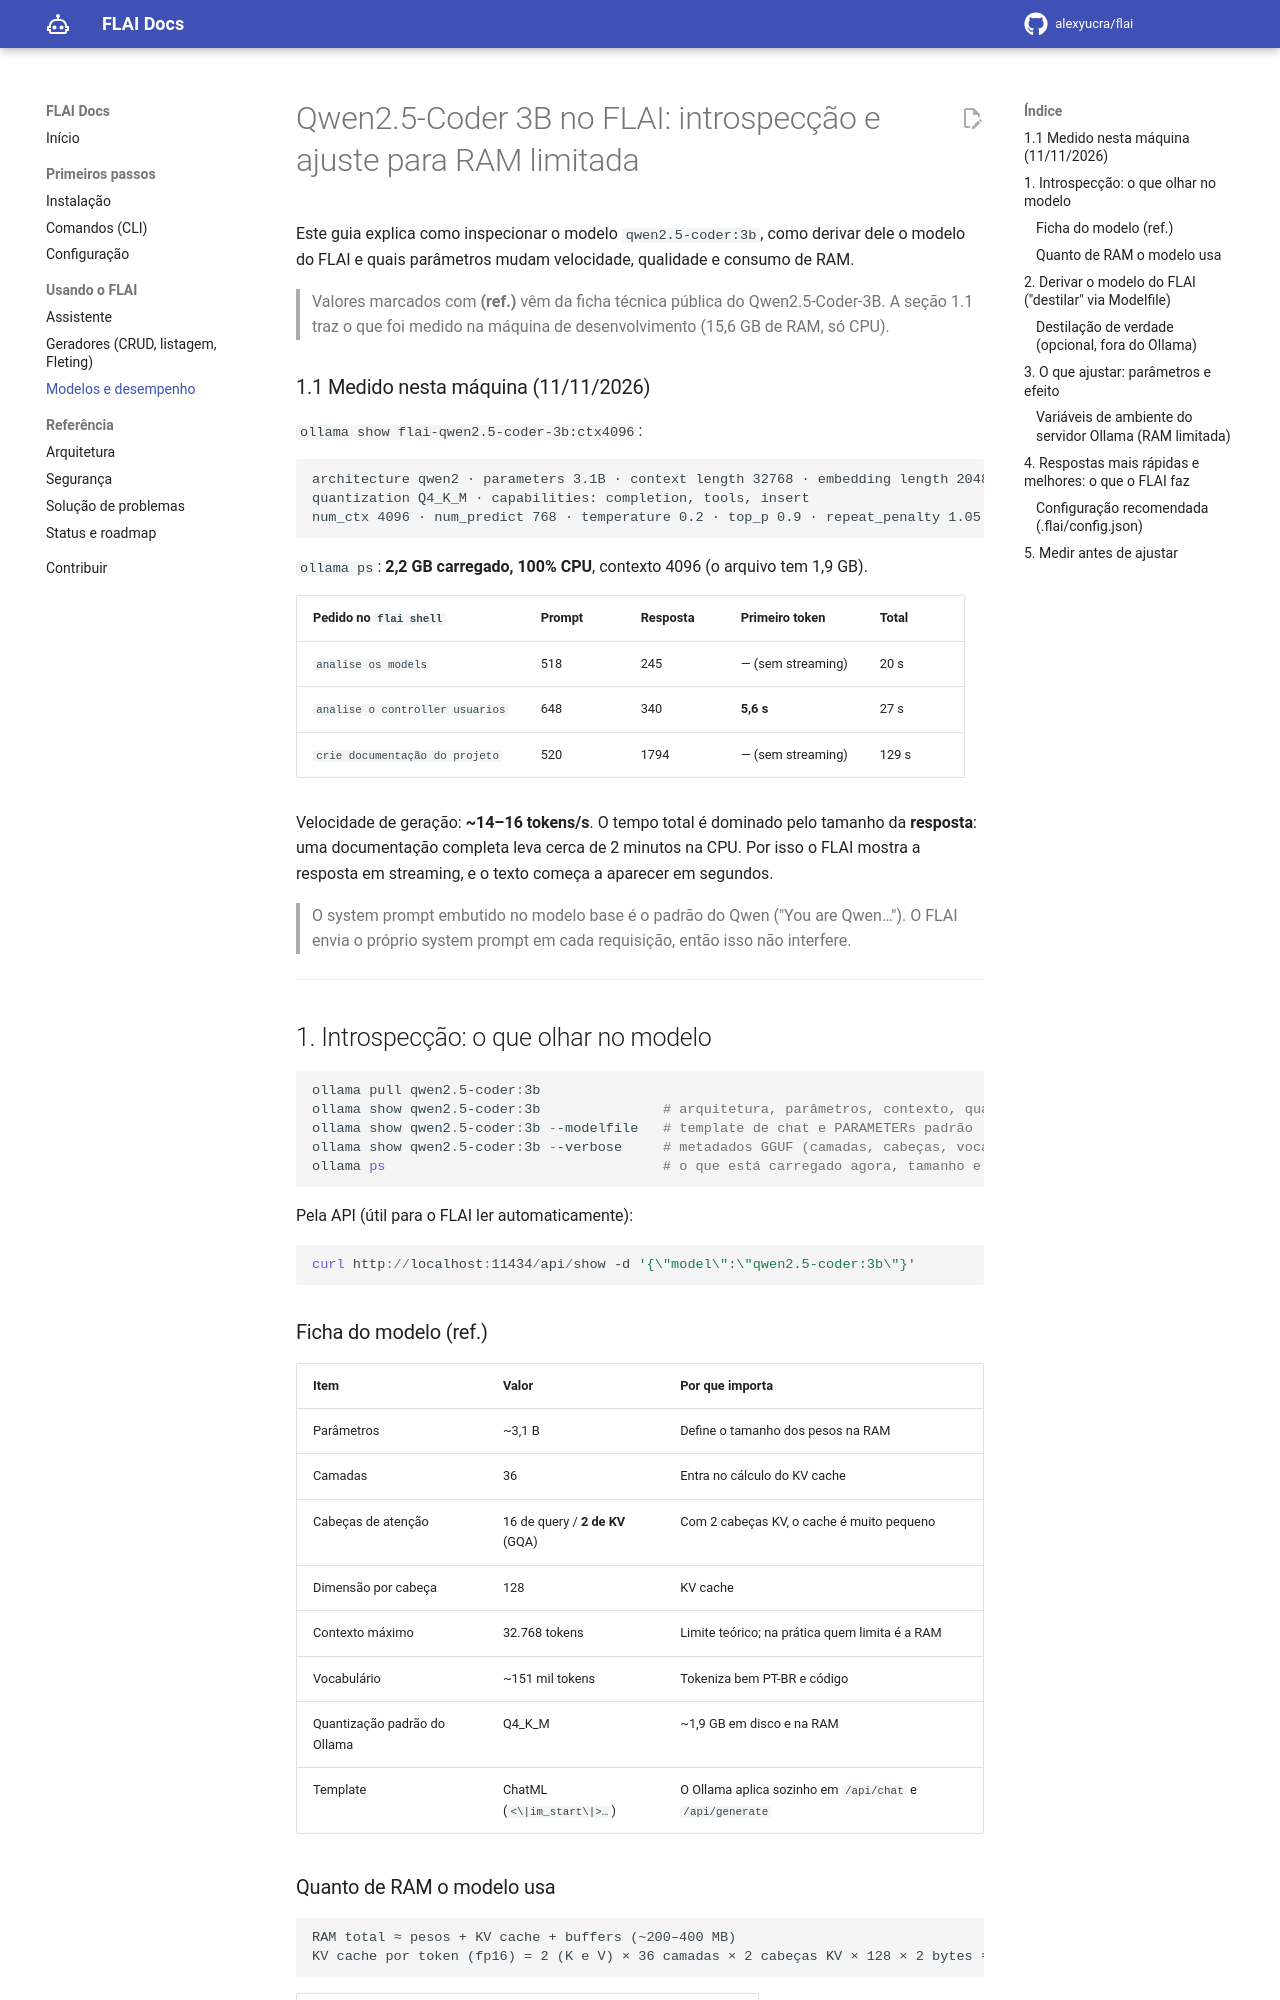

repository: alexyucra/flai · page: pt/modelos/index.html · generator: mkdocs

# Qwen2.5-Coder 3B no FLAI: introspecção e ajuste para RAM limitada

Este guia explica como inspecionar o modelo `qwen2.5-coder:3b`, como derivar dele o modelo
do FLAI e quais parâmetros mudam velocidade, qualidade e consumo de RAM.

> Valores marcados com **(ref.)** vêm da ficha técnica pública do Qwen2.5-Coder-3B.
> A seção 1.1 traz o que foi medido na máquina de desenvolvimento (15,6 GB de RAM, só CPU).

### 1.1 Medido nesta máquina (11/11/2026)

`ollama show flai-qwen2.5-coder-3b:ctx4096`:

```
architecture qwen2 · parameters 3.1B · context length 32768 · embedding length 2048
quantization Q4_K_M · capabilities: completion, tools, insert
num_ctx 4096 · num_predict 768 · temperature 0.2 · top_p 0.9 · repeat_penalty 1.05
```

`ollama ps`: **2,2 GB carregado, 100% CPU**, contexto 4096 (o arquivo tem 1,9 GB).

| Pedido no `flai shell` | Prompt | Resposta | Primeiro token | Total |
|---|---|---|---|---|
| `analise os models` | 518 | 245 | — (sem streaming) | 20 s |
| `analise o controller usuarios` | 648 | 340 | **5,6 s** | 27 s |
| `crie documentação do projeto` | 520 | 1794 | — (sem streaming) | 129 s |

Velocidade de geração: **~14–16 tokens/s**. O tempo total é dominado pelo tamanho da
**resposta**: uma documentação completa leva cerca de 2 minutos na CPU. Por isso o FLAI
mostra a resposta em streaming, e o texto começa a aparecer em segundos.

> O system prompt embutido no modelo base é o padrão do Qwen ("You are Qwen…"). O FLAI
> envia o próprio system prompt em cada requisição, então isso não interfere.

---

## 1. Introspecção: o que olhar no modelo

```powershell
ollama pull qwen2.5-coder:3b
ollama show qwen2.5-coder:3b               # arquitetura, parâmetros, contexto, quantização
ollama show qwen2.5-coder:3b --modelfile   # template de chat e PARAMETERs padrão
ollama show qwen2.5-coder:3b --verbose     # metadados GGUF (camadas, cabeças, vocabulário)
ollama ps                                  # o que está carregado agora, tamanho e CPU/GPU
```

Pela API (útil para o FLAI ler automaticamente):

```powershell
curl http://localhost:11434/api/show -d '{\"model\":\"qwen2.5-coder:3b\"}'
```

### Ficha do modelo (ref.)

| Item | Valor | Por que importa |
|---|---|---|
| Parâmetros | ~3,1 B | Define o tamanho dos pesos na RAM |
| Camadas | 36 | Entra no cálculo do KV cache |
| Cabeças de atenção | 16 de query / **2 de KV** (GQA) | Com 2 cabeças KV, o cache é muito pequeno |
| Dimensão por cabeça | 128 | KV cache |
| Contexto máximo | 32.768 tokens | Limite teórico; na prática quem limita é a RAM |
| Vocabulário | ~151 mil tokens | Tokeniza bem PT-BR e código |
| Quantização padrão do Ollama | Q4_K_M | ~1,9 GB em disco e na RAM |
| Template | ChatML (`<\|im_start\|>…`) | O Ollama aplica sozinho em `/api/chat` e `/api/generate` |
